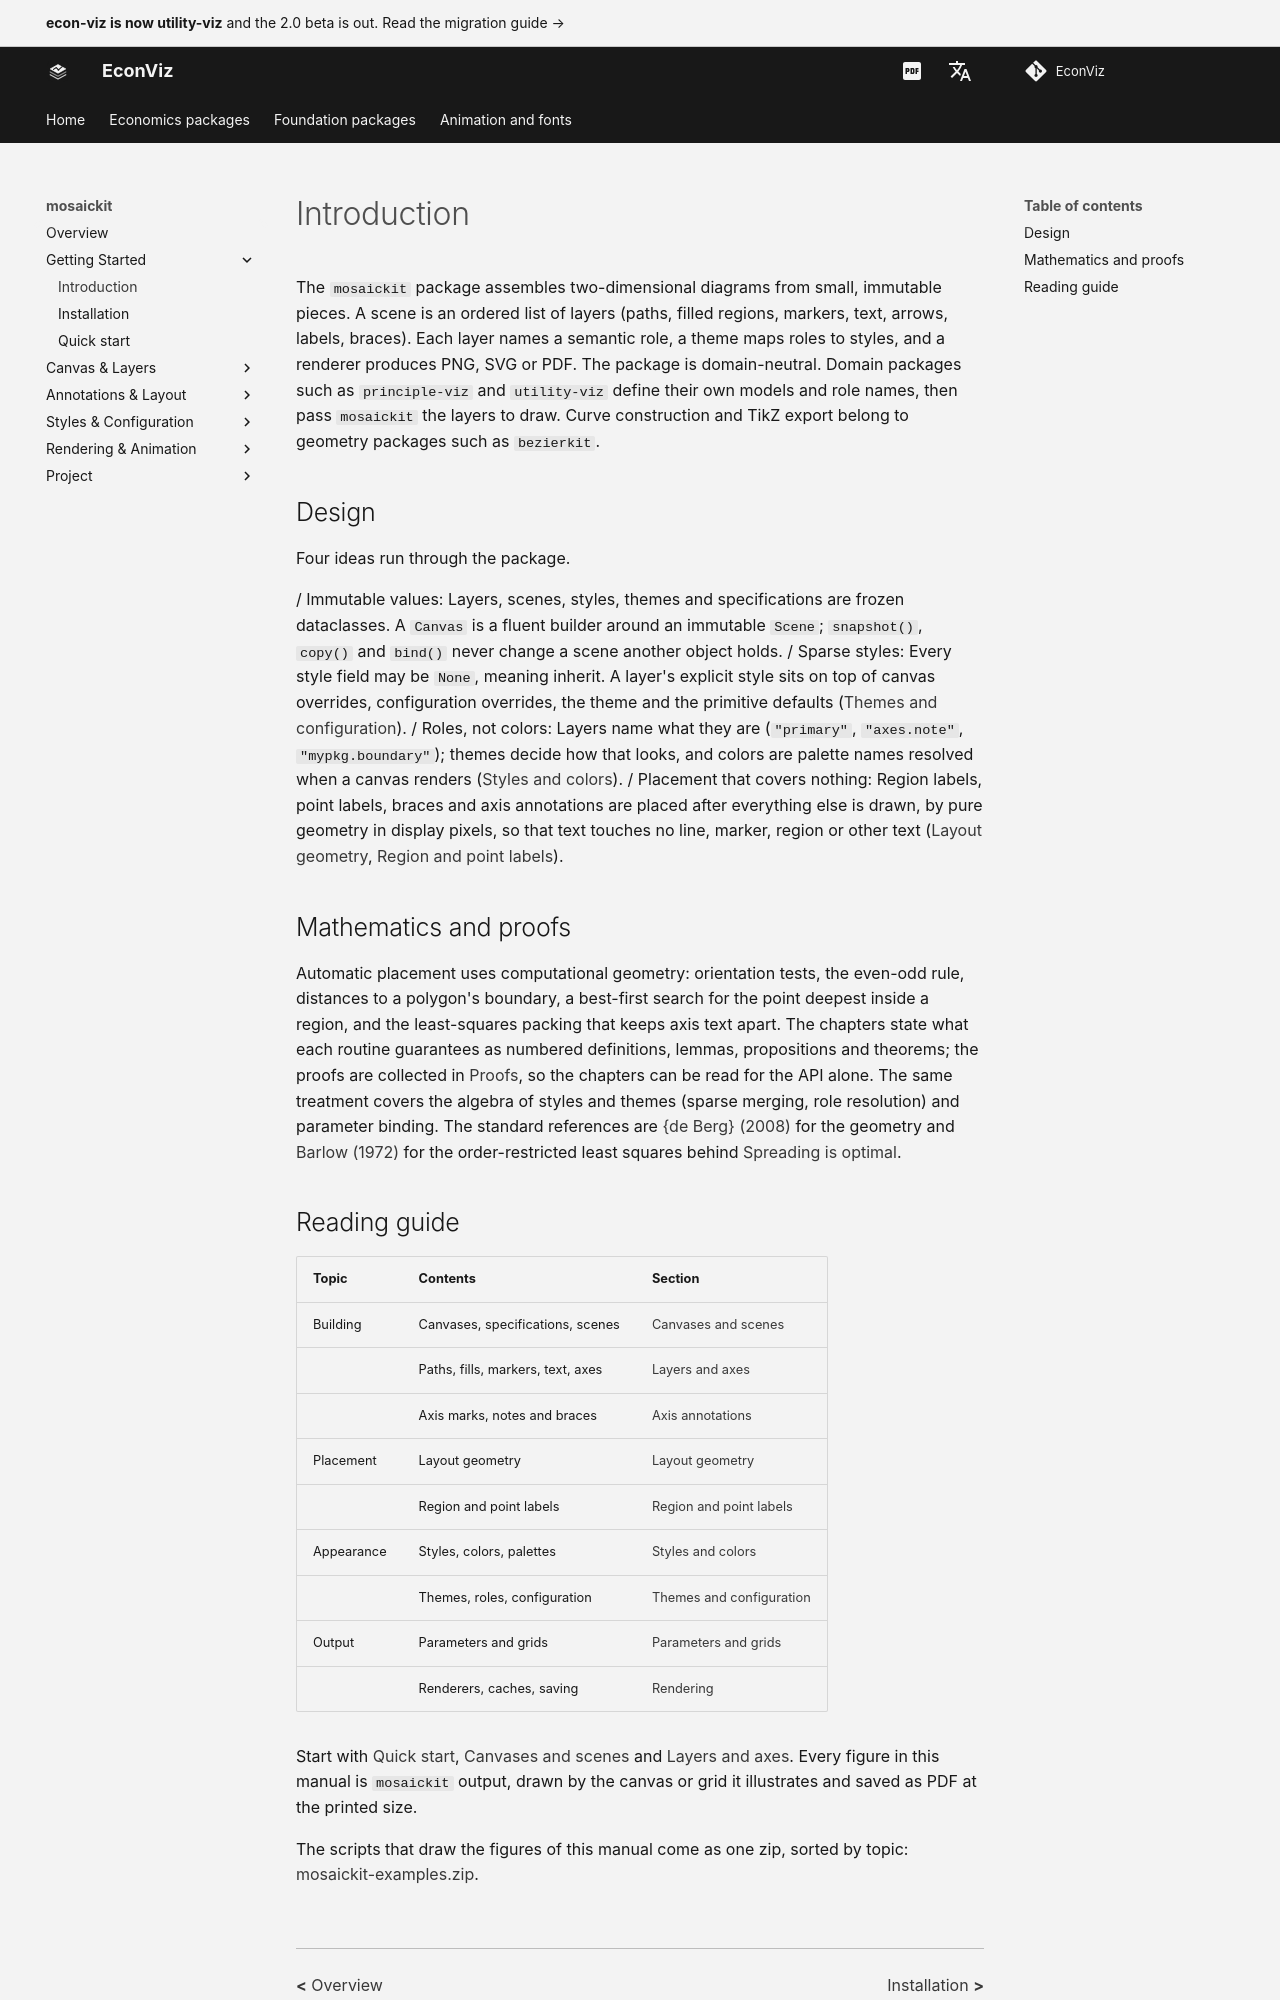

repository: EconViz/econ-viz-docs · page: mosaickit/guides/introduction/index.html · generator: mkdocs

---
seo_title: "Introduction"
---

# Introduction

<span id="sec-intro"></span>

The `mosaickit` package assembles two-dimensional diagrams from small,
immutable pieces. A scene is an ordered list of layers (paths, filled regions,
markers, text, arrows, labels, braces). Each layer names a semantic role, a
theme maps roles to styles, and a renderer produces PNG, SVG or PDF.
The package is domain-neutral. Domain packages such as `principle-viz`
and `utility-viz` define their own models and role names, then pass
`mosaickit` the layers to draw. Curve construction and TikZ export
belong to geometry packages such as `bezierkit`.

## Design

Four ideas run through the package.

/ Immutable values: Layers, scenes, styles, themes and specifications
  are frozen dataclasses. A `Canvas` is a fluent builder around an immutable
  `Scene`; `snapshot()`, `copy()` and `bind()` never change a scene another
  object holds.
/ Sparse styles: Every style field may be `None`, meaning inherit.
  A layer's explicit style sits on top of canvas overrides, configuration
  overrides, the theme and the primitive defaults ([Themes and configuration](themes.md#sec-themes)).
/ Roles, not colors: Layers name what they are (`"primary"`,
  `"axes.note"`, `"mypkg.boundary"`); themes decide how that looks, and
  colors are palette names resolved when a canvas renders ([Styles and colors](styles.md#sec-styles)).
/ Placement that covers nothing: Region labels, point labels, braces
  and axis annotations are placed after everything else is drawn, by pure
  geometry in display pixels, so that text touches no line, marker, region
  or other text ([Layout geometry](geometry.md#sec-geometry), [Region and point labels](labels.md#sec-labels)).

## Mathematics and proofs

Automatic placement uses computational geometry: orientation tests, the
even-odd rule, distances to a polygon's boundary, a best-first search for the
point deepest inside a region, and the least-squares packing that keeps axis
text apart. The chapters state what each routine guarantees as numbered
definitions, lemmas, propositions and theorems; the proofs are collected in
[Proofs](../project/proofs.md#app-proofs), so the chapters can be read for the API alone. The same
treatment covers the algebra of styles and themes (sparse merging, role
resolution) and parameter binding. The standard references are
[{de Berg} (2008)](../project/references.md#deberg2008) for the geometry and [Barlow (1972)](../project/references.md#barlow1972) for the
order-restricted least squares behind [Spreading is optimal](annotations.md#thm-spread).
